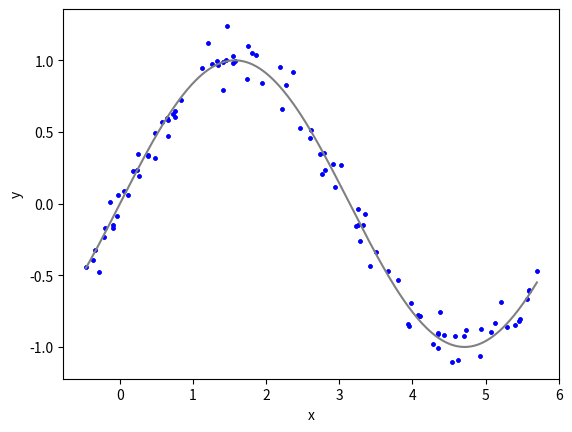

Write the Python code that produced this figure.
import numpy as np
import matplotlib.pyplot as plt
from scipy.interpolate import make_interp_spline, BSpline

np.random.seed(42)




def generate_sine_data(n=100):
    x = np.random.uniform(-0.5, (2 * np.pi)-0.5, n)
    x = np.sort(x)
    y = np.sin(x) + np.random.normal(0, 0.1, n)
    y_real = np.sin(x)
    return x, y, y_real


def plot_sine_data_scatter(x, y):
    plt.scatter(x, y, s=5, color="blue")
    plt.xlabel("x")
    plt.ylabel("y")
    plt.show()


def plot_sine_data_line(x, y, y_real):
    plt.scatter(x, y, s=5, color="blue")
    xnew = np.linspace(x.min(), x.max(), 300)
    spl = make_interp_spline(x, y_real, k=3)  # type: BSpline
    y_smooth = spl(xnew)
    plt.plot(xnew, y_smooth, color="gray")
    plt.xlabel("x")
    plt.ylabel("y")
    plt.show()

x, y, y_real = generate_sine_data()
plot_sine_data_scatter(x, y)
plot_sine_data_line(x, y, y_real)
